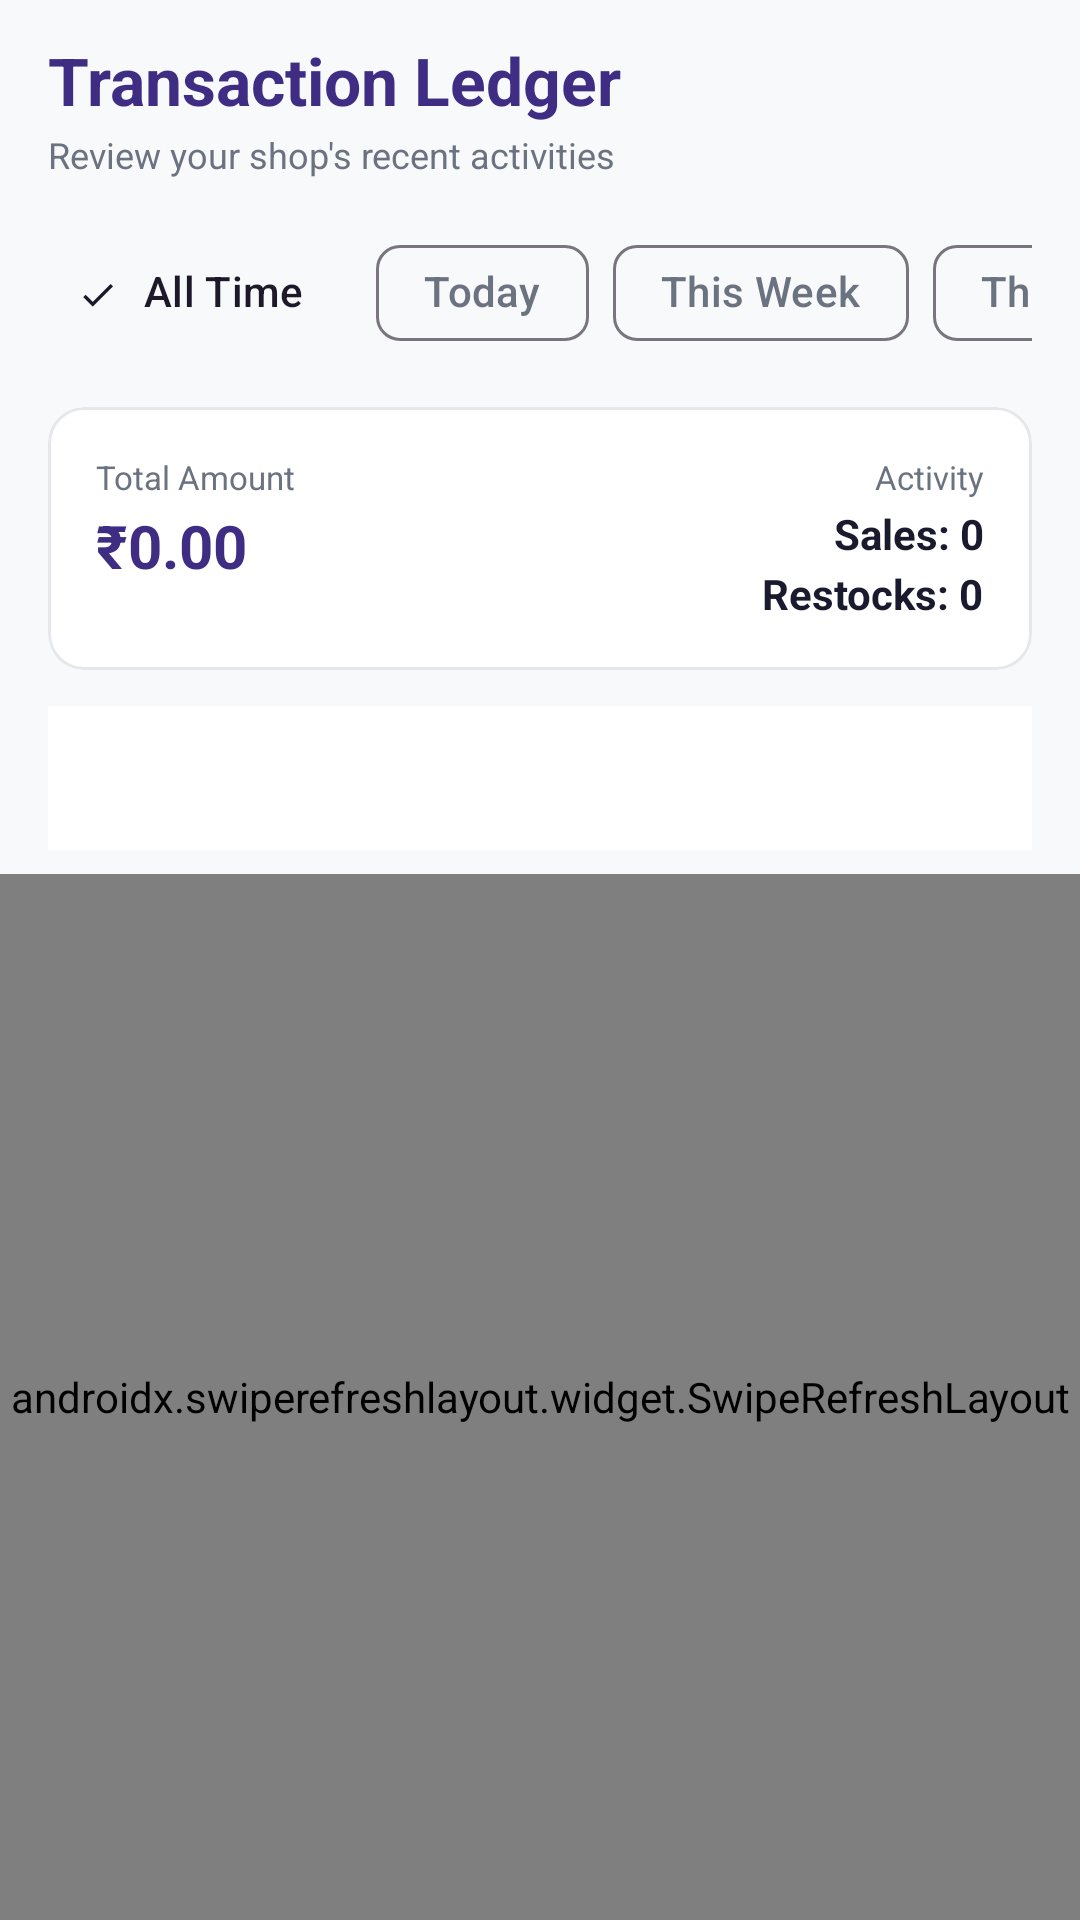

Produce the Android XML layout that renders to this screen, including the resource entries it uses.
<!-- AndroidManifest.xml: application theme Theme.Inventory -->
<!-- res/layout/fragment_sales_history.xml -->
<?xml version="1.0" encoding="utf-8"?>
<androidx.coordinatorlayout.widget.CoordinatorLayout
    xmlns:android="http://schemas.android.com/apk/res/android"
    xmlns:app="http://schemas.android.com/apk/res-auto"
    android:layout_width="match_parent"
    android:layout_height="match_parent"
    android:background="@color/backround">

    <com.google.android.material.appbar.AppBarLayout
        android:layout_width="match_parent"
        android:layout_height="wrap_content"
        android:background="@color/backround"
        app:elevation="0dp">

        <LinearLayout
            android:layout_width="match_parent"
            android:layout_height="wrap_content"
            android:orientation="vertical"
            android:paddingHorizontal="16dp"
            android:paddingTop="12dp"
            android:paddingBottom="8dp">

            <TextView
                android:layout_width="wrap_content"
                android:layout_height="wrap_content"
                android:text="Transaction Ledger"
                android:textSize="22sp"
                android:textStyle="bold"
                android:textColor="@color/primary" />

            <TextView
                android:layout_width="wrap_content"
                android:layout_height="wrap_content"
                android:layout_marginTop="2dp"
                android:text="Review your shop's recent activities"
                android:textSize="12sp"
                android:textColor="@color/text_secondary" />

            
            <HorizontalScrollView
                android:layout_width="match_parent"
                android:layout_height="wrap_content"
                android:layout_marginTop="14dp"
                android:scrollbars="none"
                android:overScrollMode="never"
                android:fillViewport="false">

                <com.google.android.material.chip.ChipGroup
                    android:id="@+id/filterChipGroup"
                    android:layout_width="wrap_content"
                    android:layout_height="wrap_content"
                    app:selectionRequired="true"
                    app:singleSelection="true"
                    app:chipSpacingHorizontal="8dp">

                    <com.google.android.material.chip.Chip
                        android:id="@+id/chipAllTime"
                        style="@style/Widget.Material3.Chip.Filter"
                        android:layout_width="wrap_content"
                        android:layout_height="wrap_content"
                        android:checked="true"
                        android:text="All Time"
                        app:chipBackgroundColor="@color/background" />

                    <com.google.android.material.chip.Chip
                        android:id="@+id/chipToday"
                        style="@style/Widget.Material3.Chip.Filter"
                        android:layout_width="wrap_content"
                        android:layout_height="wrap_content"
                        android:text="Today"
                        app:chipBackgroundColor="@color/background"/>

                    <com.google.android.material.chip.Chip
                        android:id="@+id/chipThisWeek"
                        style="@style/Widget.Material3.Chip.Filter"
                        android:layout_width="wrap_content"
                        android:layout_height="wrap_content"
                        android:text="This Week"
                        app:chipBackgroundColor="@color/background" />

                    <com.google.android.material.chip.Chip
                        android:id="@+id/chipThisMonth"
                        style="@style/Widget.Material3.Chip.Filter"
                        android:layout_width="wrap_content"
                        android:layout_height="wrap_content"
                        android:text="This Month"
                        app:chipBackgroundColor="@color/background"/>

                </com.google.android.material.chip.ChipGroup>
            </HorizontalScrollView>

            
            <com.google.android.material.card.MaterialCardView
                android:id="@+id/summaryCard"
                android:layout_width="match_parent"
                android:layout_height="wrap_content"
                android:layout_marginTop="14dp"
                app:cardBackgroundColor="@color/surface"
                app:cardCornerRadius="12dp"
                app:cardElevation="0dp"
                app:strokeColor="@color/outline_variant"
                app:strokeWidth="1dp">

                <LinearLayout
                    android:layout_width="match_parent"
                    android:layout_height="wrap_content"
                    android:orientation="horizontal"
                    android:padding="16dp">

                    
                    <LinearLayout
                        android:layout_width="0dp"
                        android:layout_height="wrap_content"
                        android:layout_weight="1"
                        android:orientation="vertical">

                        <TextView
                            android:layout_width="wrap_content"
                            android:layout_height="wrap_content"
                            android:text="Total Amount"
                            android:textSize="11sp"
                            android:textColor="@color/text_secondary" />

                        <TextView
                            android:id="@+id/summaryTotalAmount"
                            android:layout_width="wrap_content"
                            android:layout_height="wrap_content"
                            android:text="₹0.00"
                            android:textSize="20sp"
                            android:textStyle="bold"
                            android:textColor="@color/primary"
                            android:layout_marginTop="2dp" />

                    </LinearLayout>

                    
                    <LinearLayout
                        android:layout_width="wrap_content"
                        android:layout_height="wrap_content"
                        android:gravity="end"
                        android:orientation="vertical">

                        <TextView
                            android:layout_width="wrap_content"
                            android:layout_height="wrap_content"
                            android:text="Activity"
                            android:textSize="11sp"
                            android:textColor="@color/text_secondary" />

                        <TextView
                            android:id="@+id/summaryTransactionCount"
                            android:layout_width="wrap_content"
                            android:layout_height="wrap_content"
                            android:text="Sales: 0"
                            android:textSize="14sp"
                            android:textStyle="bold"
                            android:textColor="@color/text_primary"
                            android:layout_marginTop="2dp" />

                        <TextView
                            android:id="@+id/summaryRestockCount"
                            android:layout_width="wrap_content"
                            android:layout_height="wrap_content"
                            android:text="Restocks: 0"
                            android:textSize="14sp"
                            android:textStyle="bold"
                            android:textColor="@color/text_primary"
                            android:layout_marginTop="1dp" />

                    </LinearLayout>
                </LinearLayout>
            </com.google.android.material.card.MaterialCardView>

            
            <com.google.android.material.card.MaterialCardView
                android:id="@+id/summaryYesterdayCard"
                android:layout_width="match_parent"
                android:layout_height="wrap_content"
                android:layout_marginTop="8dp"
                android:visibility="gone"
                app:cardBackgroundColor="@color/surface"
                app:cardCornerRadius="12dp"
                app:cardElevation="0dp"
                app:strokeColor="@color/outline_variant"
                app:strokeWidth="1dp">

                <LinearLayout
                    android:layout_width="match_parent"
                    android:layout_height="wrap_content"
                    android:orientation="horizontal"
                    android:paddingHorizontal="16dp"
                    android:paddingVertical="12dp"
                    android:gravity="center_vertical">

                    <TextView
                        android:layout_width="0dp"
                        android:layout_height="wrap_content"
                        android:layout_weight="1"
                        android:text="📊 Yesterday"
                        android:textStyle="bold"
                        android:textSize="13sp"
                        android:textColor="@color/text_primary" />

                    <TextView
                        android:id="@+id/summaryYesterdayText"
                        android:layout_width="wrap_content"
                        android:layout_height="wrap_content"
                        android:text="—"
                        android:textSize="13sp"
                        android:textColor="@color/primary" />

                </LinearLayout>
            </com.google.android.material.card.MaterialCardView>

            
            <com.google.android.material.tabs.TabLayout
                android:id="@+id/tabLayout"
                android:layout_width="match_parent"
                android:layout_height="48dp"
                android:layout_marginTop="12dp"
                android:background="@color/surface"
                app:tabGravity="fill"
                app:tabMode="fixed"
                app:tabTextColor="@color/text_secondary"
                app:tabSelectedTextColor="@color/primary"
                app:tabIndicatorColor="@color/primary"
                app:tabIndicatorHeight="3dp"
                app:tabRippleColor="#1FA78BFA" />

        </LinearLayout>
    </com.google.android.material.appbar.AppBarLayout>

    
    <androidx.swiperefreshlayout.widget.SwipeRefreshLayout
        android:id="@+id/historySwipeRefresh"
        android:layout_width="match_parent"
        android:layout_height="match_parent"
        app:layout_behavior="@string/appbar_scrolling_view_behavior">

        <androidx.viewpager2.widget.ViewPager2
            android:id="@+id/viewPager"
            android:layout_width="match_parent"
            android:layout_height="match_parent"
            android:background="@color/backround" />

    </androidx.swiperefreshlayout.widget.SwipeRefreshLayout>

</androidx.coordinatorlayout.widget.CoordinatorLayout>
<!-- resources referenced by this layout -->
<resources>
  <color name="background">#F8F9FA</color>
  <color name="backround">@color/background</color>
  <color name="outline_variant">#E5E7EB</color>
  <color name="primary">#3F2D84</color>
  <color name="surface">#FFFFFF</color>
  <color name="text_primary">#1A1A2E</color>
  <color name="text_secondary">#6B7280</color>
  <style name="Theme.Inventory" parent="Theme.Material3.DayNight.NoActionBar">
          <item name="colorPrimary">@color/primary</item>
          <item name="colorOnPrimary">@color/on_primary</item>
          <item name="colorPrimaryContainer">@color/tonal_purple</item>
  
          <item name="colorSecondary">@color/accent</item>
          <item name="colorOnSecondary">@color/on_accent</item>
  
          <item name="colorSurface">@color/surface</item>
          <item name="colorOnSurface">@color/text_primary</item>
  
          <item name="colorSurfaceVariant">@color/bar_background</item>
          <item name="colorOnSurfaceVariant">@color/text_secondary</item>
  
          <item name="android:colorBackground">@color/background</item>
          <item name="android:windowBackground">@color/background</item>
  
          <item name="android:statusBarColor">@color/bar_background</item>
          <item name="android:windowLightStatusBar">true</item>
  
          <item name="bottomNavigationStyle">@style/BottomNavStyle</item>
      </style>
  <color name="on_primary">#FFFFFF</color>
  <color name="tonal_purple">#EDE9FE</color>
  <color name="accent">#F59E0B</color>
  <color name="on_accent">#FFFFFF</color>
  <color name="bar_background">#3F2D84</color>
  <style name="BottomNavStyle" parent="Widget.MaterialComponents.BottomNavigationView">
  <item name="android:background">#00000000</item>
  <item name="itemBackground">@android:color/transparent</item>
  </style>
</resources>
